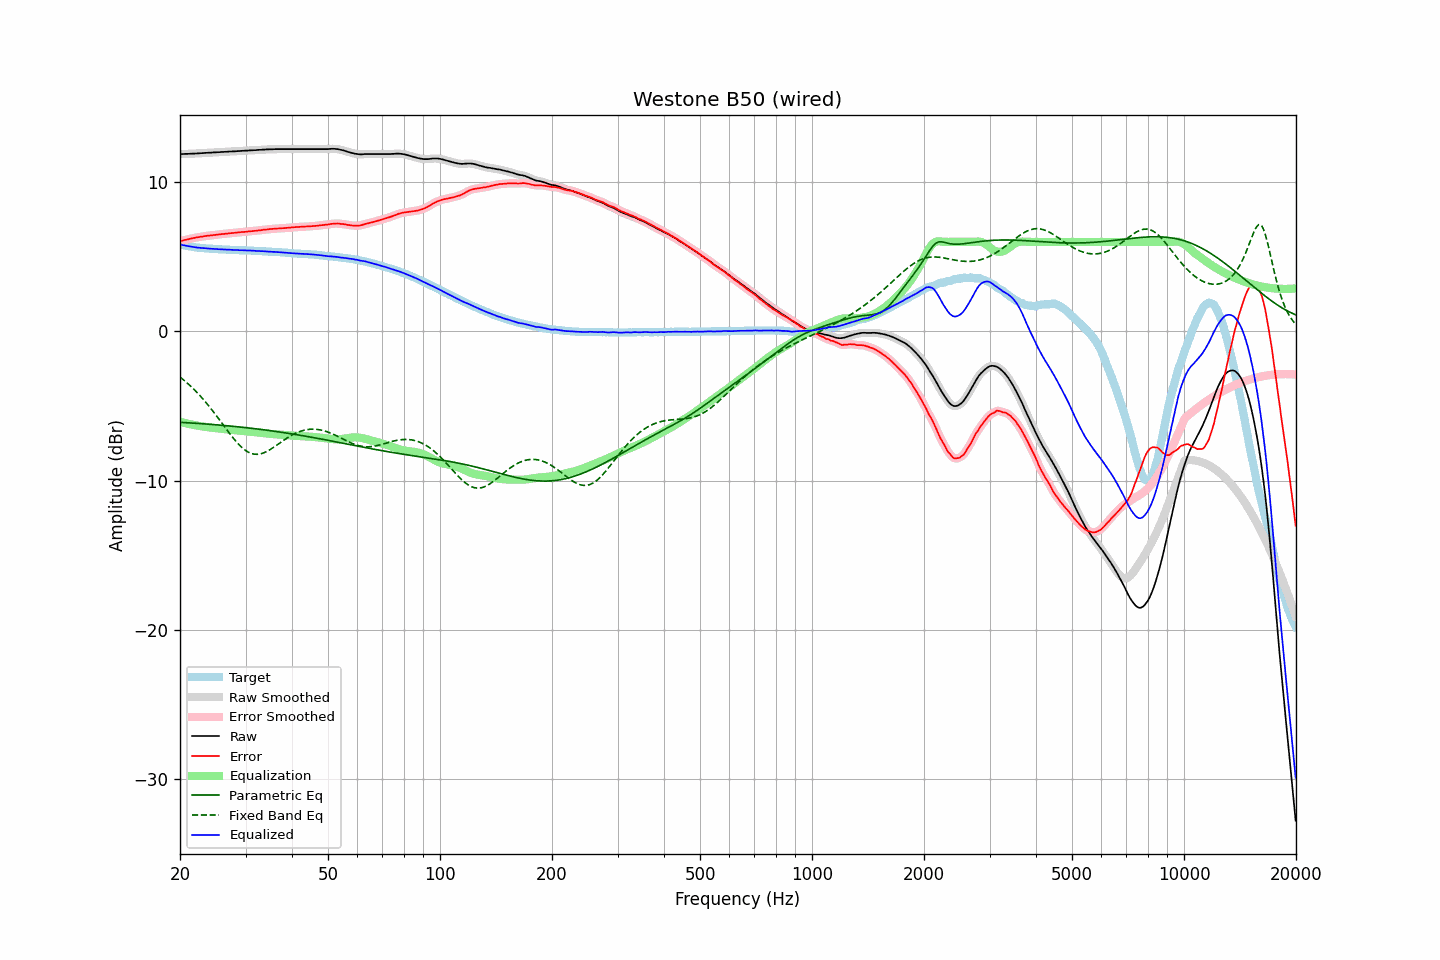

Values plotted in this chart, from the file beside it:
frequency, raw, error, smoothed, error_smoothed, equalization, parametric_eq, fixed_band_eq, equalized_raw, equalized_smoothed, target
20.00, 11.88, 6.05, 11.88, 6.05, -6.05, -6.08, -3.05, 5.83, 5.83, 5.83
20.20, 11.88, 6.08, 11.88, 6.08, -6.08, -6.09, -3.14, 5.81, 5.81, 5.80
20.40, 11.88, 6.10, 11.89, 6.10, -6.10, -6.09, -3.22, 5.78, 5.78, 5.78
20.61, 11.89, 6.13, 11.89, 6.13, -6.13, -6.10, -3.31, 5.76, 5.76, 5.76
20.81, 11.89, 6.15, 11.89, 6.15, -6.15, -6.11, -3.40, 5.74, 5.74, 5.74
21.02, 11.89, 6.17, 11.90, 6.18, -6.18, -6.11, -3.50, 5.72, 5.72, 5.72
21.23, 11.90, 6.20, 11.90, 6.20, -6.20, -6.12, -3.60, 5.70, 5.70, 5.70
21.44, 11.90, 6.22, 11.91, 6.22, -6.22, -6.13, -3.70, 5.68, 5.68, 5.68
21.66, 11.91, 6.25, 11.91, 6.25, -6.25, -6.13, -3.80, 5.67, 5.66, 5.66
21.87, 11.91, 6.26, 11.92, 6.27, -6.27, -6.14, -3.91, 5.65, 5.65, 5.65
22.09, 11.92, 6.29, 11.92, 6.29, -6.29, -6.15, -4.02, 5.63, 5.63, 5.63
22.31, 11.92, 6.31, 11.93, 6.31, -6.31, -6.16, -4.13, 5.61, 5.62, 5.62
22.54, 11.93, 6.33, 11.93, 6.33, -6.33, -6.16, -4.25, 5.61, 5.61, 5.61
22.76, 11.94, 6.35, 11.94, 6.34, -6.35, -6.17, -4.36, 5.60, 5.59, 5.60
22.99, 11.94, 6.36, 11.95, 6.36, -6.36, -6.18, -4.48, 5.58, 5.59, 5.59
23.22, 11.95, 6.38, 11.95, 6.38, -6.38, -6.19, -4.61, 5.58, 5.58, 5.58
23.45, 11.96, 6.40, 11.96, 6.39, -6.39, -6.19, -4.73, 5.57, 5.57, 5.56
23.69, 11.96, 6.41, 11.97, 6.41, -6.41, -6.20, -4.87, 5.56, 5.56, 5.55
23.92, 11.97, 6.42, 11.97, 6.42, -6.42, -6.21, -5.00, 5.55, 5.55, 5.55
24.16, 11.97, 6.43, 11.98, 6.43, -6.43, -6.22, -5.13, 5.54, 5.54, 5.54
24.40, 11.98, 6.44, 11.98, 6.44, -6.45, -6.23, -5.27, 5.54, 5.54, 5.54
24.65, 11.99, 6.46, 11.99, 6.46, -6.46, -6.24, -5.41, 5.53, 5.53, 5.53
24.89, 11.99, 6.46, 12.00, 6.47, -6.47, -6.24, -5.55, 5.52, 5.53, 5.53
25.14, 12.00, 6.48, 12.00, 6.48, -6.48, -6.25, -5.69, 5.52, 5.52, 5.52
25.39, 12.00, 6.50, 12.01, 6.50, -6.50, -6.26, -5.84, 5.51, 5.51, 5.51
25.65, 12.01, 6.51, 12.01, 6.51, -6.51, -6.27, -5.98, 5.51, 5.51, 5.51
25.91, 12.02, 6.53, 12.02, 6.52, -6.52, -6.28, -6.13, 5.50, 5.50, 5.50
26.16, 12.02, 6.53, 12.03, 6.53, -6.53, -6.29, -6.27, 5.49, 5.49, 5.49
26.43, 12.03, 6.54, 12.03, 6.54, -6.54, -6.30, -6.42, 5.49, 5.49, 5.49
26.69, 12.03, 6.55, 12.04, 6.55, -6.55, -6.31, -6.56, 5.48, 5.48, 5.48
26.96, 12.04, 6.56, 12.04, 6.57, -6.56, -6.32, -6.71, 5.48, 5.48, 5.48
27.23, 12.05, 6.58, 12.05, 6.58, -6.58, -6.33, -6.85, 5.48, 5.47, 5.47
27.50, 12.05, 6.59, 12.06, 6.59, -6.59, -6.34, -6.99, 5.47, 5.47, 5.47
27.77, 12.06, 6.60, 12.06, 6.60, -6.60, -6.35, -7.12, 5.47, 5.46, 5.47
28.05, 12.06, 6.61, 12.07, 6.61, -6.61, -6.36, -7.26, 5.45, 5.46, 5.46
28.33, 12.07, 6.62, 12.07, 6.62, -6.62, -6.37, -7.38, 5.45, 5.45, 5.45
28.62, 12.08, 6.63, 12.08, 6.63, -6.63, -6.38, -7.50, 5.45, 5.45, 5.45
28.90, 12.08, 6.64, 12.09, 6.64, -6.64, -6.39, -7.61, 5.44, 5.45, 5.44
29.19, 12.09, 6.65, 12.09, 6.65, -6.65, -6.41, -7.72, 5.44, 5.44, 5.44
29.48, 12.10, 6.67, 12.10, 6.66, -6.66, -6.42, -7.82, 5.44, 5.44, 5.44
29.78, 12.10, 6.67, 12.11, 6.67, -6.67, -6.43, -7.91, 5.43, 5.43, 5.44
30.08, 12.11, 6.68, 12.11, 6.68, -6.68, -6.44, -7.98, 5.43, 5.43, 5.43
30.38, 12.11, 6.69, 12.12, 6.69, -6.69, -6.45, -8.05, 5.42, 5.42, 5.42
30.68, 12.12, 6.70, 12.12, 6.70, -6.70, -6.46, -8.11, 5.42, 5.42, 5.42
30.99, 12.13, 6.72, 12.13, 6.71, -6.71, -6.48, -8.16, 5.42, 5.42, 5.42
31.30, 12.13, 6.72, 12.14, 6.72, -6.72, -6.49, -8.19, 5.41, 5.41, 5.42
31.61, 12.14, 6.74, 12.14, 6.73, -6.73, -6.50, -8.21, 5.41, 5.41, 5.40
31.93, 12.14, 6.74, 12.15, 6.75, -6.75, -6.52, -8.22, 5.40, 5.40, 5.40
32.24, 12.15, 6.76, 12.15, 6.76, -6.76, -6.53, -8.23, 5.39, 5.39, 5.40
32.57, 12.16, 6.78, 12.16, 6.77, -6.77, -6.54, -8.21, 5.39, 5.39, 5.39
32.89, 12.16, 6.78, 12.17, 6.78, -6.78, -6.56, -8.20, 5.38, 5.38, 5.38
33.22, 12.17, 6.79, 12.17, 6.80, -6.80, -6.57, -8.17, 5.38, 5.38, 5.38
33.55, 12.18, 6.82, 12.18, 6.81, -6.81, -6.58, -8.13, 5.37, 5.37, 5.37
33.89, 12.18, 6.82, 12.19, 6.82, -6.82, -6.60, -8.08, 5.36, 5.37, 5.36
34.23, 12.19, 6.83, 12.19, 6.83, -6.83, -6.61, -8.03, 5.36, 5.36, 5.36
34.57, 12.19, 6.84, 12.20, 6.84, -6.84, -6.63, -7.97, 5.35, 5.35, 5.35
34.92, 12.20, 6.86, 12.20, 6.85, -6.86, -6.64, -7.91, 5.35, 5.34, 5.35
35.27, 12.20, 6.86, 12.20, 6.87, -6.86, -6.66, -7.84, 5.34, 5.34, 5.34
35.62, 12.20, 6.87, 12.21, 6.88, -6.87, -6.67, -7.77, 5.33, 5.33, 5.33
35.97, 12.21, 6.89, 12.21, 6.88, -6.88, -6.69, -7.70, 5.33, 5.33, 5.32
... 635 more rows
